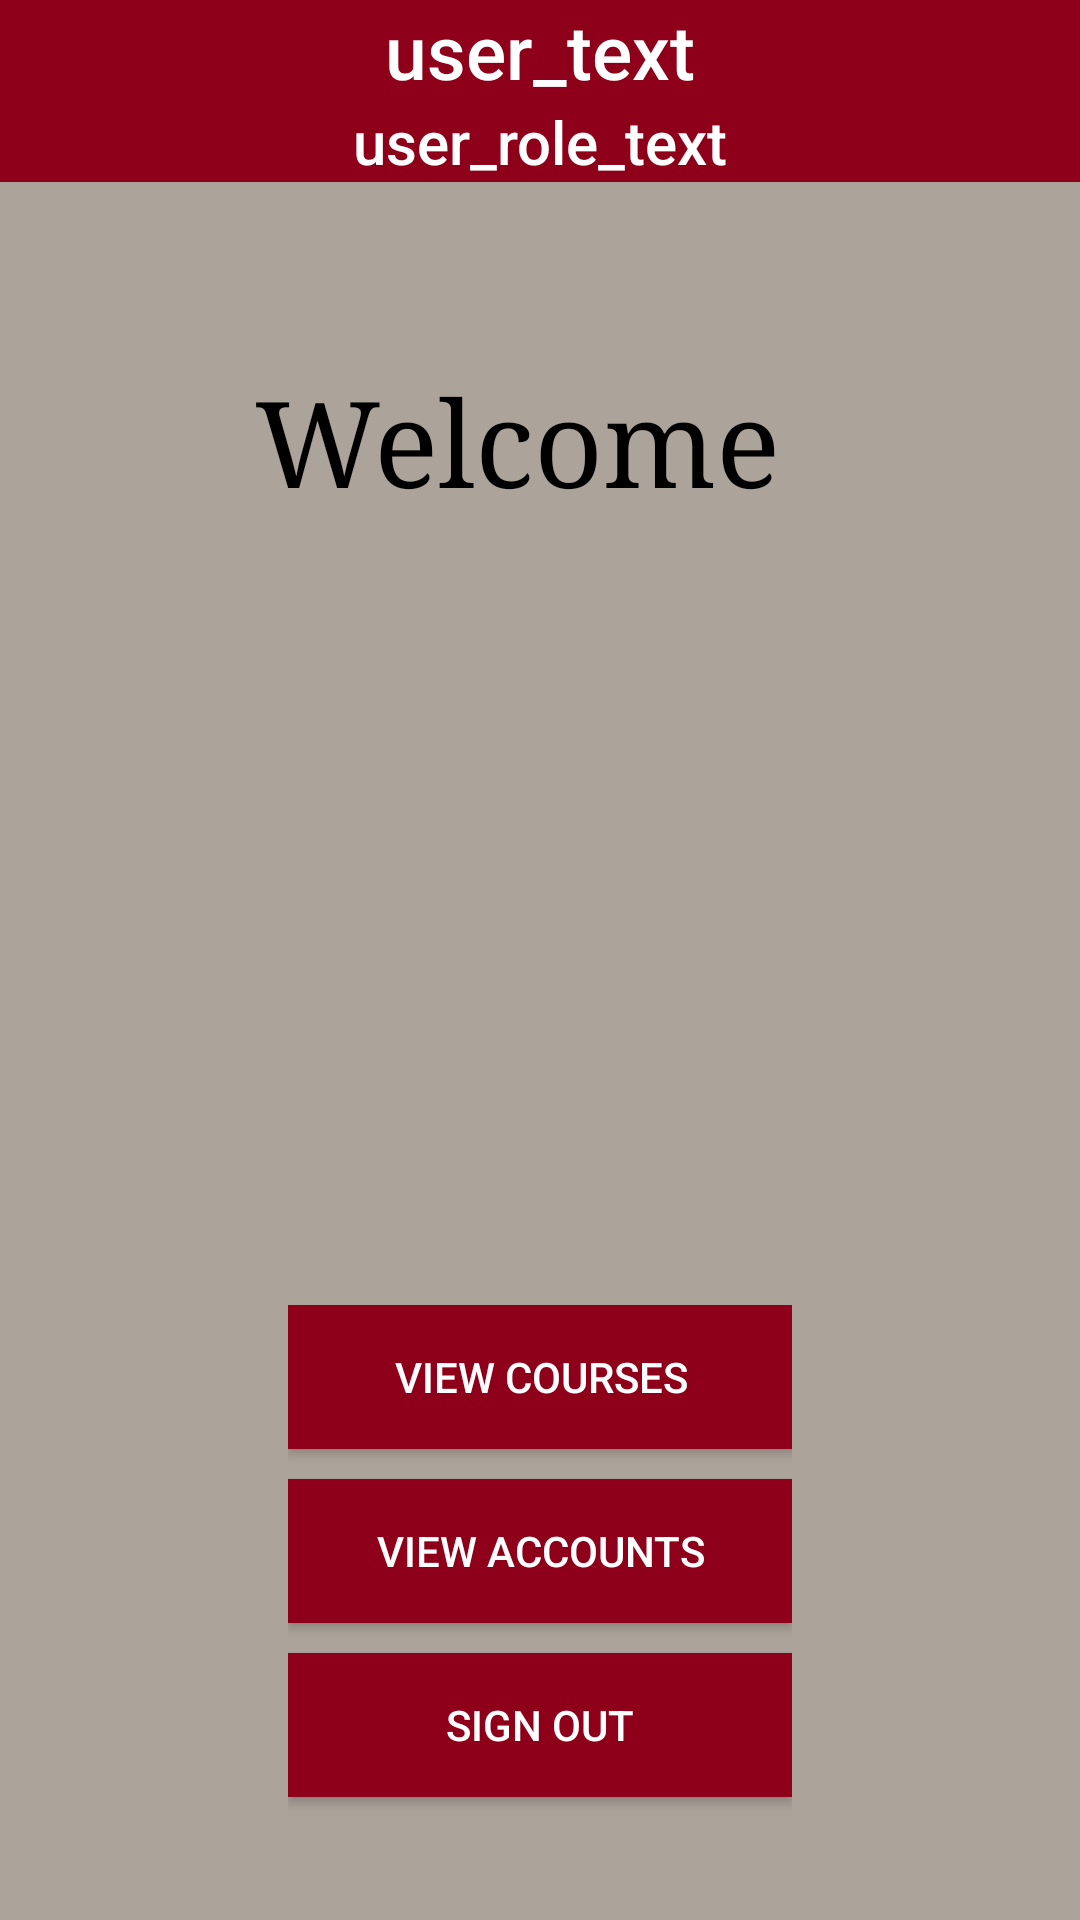

Reconstruct the res/layout file that produces this screen, plus the resources it refers to.
<!-- AndroidManifest.xml: application theme Theme.StudentCourseBookingApp -->
<!-- res/layout/activity_home_admin.xml -->
<?xml version="1.0" encoding="utf-8"?>
<androidx.constraintlayout.widget.ConstraintLayout xmlns:android="http://schemas.android.com/apk/res/android"
    xmlns:tools="http://schemas.android.com/tools"
    xmlns:app="http://schemas.android.com/apk/res-auto"
    android:layout_width="match_parent"
    android:layout_height="match_parent"
    android:background="@color/light_grey"
    android:statusBarColor="@color/garnet"
    android:id="@+id/adminHomeActivity"
    tools:context=".HomeAdminActivity"
    >

    <ImageView
        android:id="@+id/uottawa_logo"
        android:layout_width="277dp"
        android:layout_height="191dp"
        android:layout_marginStart="64dp"
        android:layout_marginTop="236dp"
        app:layout_constraintBaseline_toBaselineOf="parent"
        app:layout_constraintStart_toStartOf="parent"
        app:layout_constraintTop_toTopOf="parent"
        app:srcCompat="@drawable/uottawa_hor_black"
        app:tint="@color/grey" />

    <LinearLayout
        android:layout_width="168dp"
        android:layout_height="197dp"
        android:orientation="vertical"
        app:layout_constraintBottom_toBottomOf="parent"
        app:layout_constraintEnd_toEndOf="parent"
        app:layout_constraintStart_toStartOf="parent"
        app:layout_constraintTop_toBottomOf="@+id/uottawa_logo">

        <androidx.appcompat.widget.AppCompatButton
            android:id="@+id/view_courses_page_btn"
            android:layout_width="169dp"
            android:layout_height="wrap_content"
            android:layout_marginBottom="10dp"
            android:background="@color/garnet"
            android:fontFamily="sans-serif-medium"
            android:text="View Courses"
            android:textColor="@color/white" />

        <androidx.appcompat.widget.AppCompatButton
            android:id="@+id/account_page_btn"
            android:layout_width="match_parent"
            android:layout_height="wrap_content"
            android:background="@color/garnet"
            android:layout_marginBottom="10dp"
            android:text="@string/view_accounts"
            android:textColor="@color/white" />

        <androidx.appcompat.widget.AppCompatButton
            android:id="@+id/sign_out_btn_admin"
            android:layout_width="match_parent"
            android:layout_height="wrap_content"
            android:layout_marginBottom="10dp"
            android:background="@color/garnet"
            android:fontFamily="sans-serif-medium"
            android:text="Sign Out"
            android:textColor="@color/white" />
    </LinearLayout>

    <TextView
            android:id="@+id/courselist_text"
            android:layout_width="190dp"
            android:layout_height="wrap_content"
            android:layout_marginTop="60dp"
            android:text="Welcome"
            android:textColor="@color/black"
            android:textSize="40sp"
            android:fontFamily="serif"
            app:layout_constraintEnd_toEndOf="parent"
            app:layout_constraintStart_toStartOf="parent"
            app:layout_constraintTop_toBottomOf="@id/horoz_layout_top" />

        <LinearLayout
            android:id="@+id/horoz_layout_top"
            android:layout_width="match_parent"
            android:layout_height="wrap_content"
            android:orientation="horizontal"
            app:layout_constraintEnd_toEndOf="parent"
            app:layout_constraintStart_toStartOf="parent"
            app:layout_constraintTop_toTopOf="parent"
            android:background="@color/garnet"
            >

            <androidx.constraintlayout.widget.ConstraintLayout
                android:layout_width="match_parent"
                android:layout_height="match_parent">

                <TextView
                    android:id="@+id/blanc1"
                    android:layout_width="wrap_content"
                    android:layout_height="wrap_content"
                    android:text="user_text"
                    android:textColor="@color/white"
                    android:textSize="25sp"
                    android:fontFamily="sans-serif-medium"
                    app:layout_constraintStart_toStartOf="parent"
                    app:layout_constraintEnd_toEndOf="parent"
                    app:layout_constraintTop_toTopOf="parent" />

                <TextView
                    android:id="@+id/roleAdmin"
                    android:layout_width="wrap_content"
                    android:layout_height="wrap_content"
                    android:text="user_role_text"
                    android:fontFamily="sans-serif-medium"
                    android:textColor="@color/white"
                    android:textSize="20sp"
                    app:layout_constraintStart_toStartOf="parent"
                    app:layout_constraintEnd_toEndOf="parent"
                    app:layout_constraintTop_toBottomOf="@id/blanc1"
                    />

            </androidx.constraintlayout.widget.ConstraintLayout>
        </LinearLayout>

</androidx.constraintlayout.widget.ConstraintLayout>
<!-- resources referenced by this layout -->
<resources>
  <color name="black">#FF000000</color>
  <color name="garnet">#8E001A</color>
  <color name="grey">#80746c</color>
  <color name="light_grey">#aca39a</color>
  <color name="white">#FFFFFFFF</color>
  <string name="view_accounts">View Accounts</string>
  <style name="Theme.StudentCourseBookingApp" parent="Theme.MaterialComponents.DayNight.NoActionBar">
          
          <item name="colorPrimary">@color/purple_500</item>
          <item name="colorPrimaryVariant">@color/purple_700</item>
          <item name="colorOnPrimary">@color/white</item>
          
          <item name="colorSecondary">@color/teal_200</item>
          <item name="colorSecondaryVariant">@color/teal_700</item>
          <item name="colorOnSecondary">@color/black</item>
          
          <item name="android:statusBarColor" tools:targetApi="l">@color/light_grey</item>
          
      </style>
  <color name="purple_500">#FF6200EE</color>
  <color name="purple_700">#FF3700B3</color>
  <color name="teal_200">#FF03DAC5</color>
  <color name="teal_700">#FF018786</color>
</resources>
